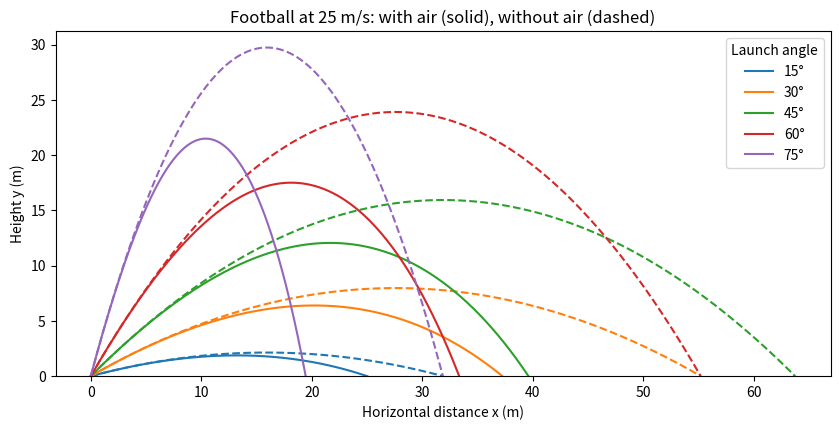
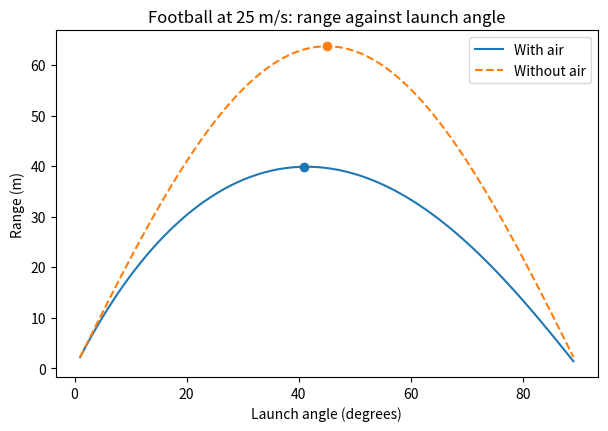

Generate these figures, in order, with matplotlib:
# ============================================================================
# PHY1133: Python for Physicists - How Far Can You Kick It?
# Model Solution
# ============================================================================

import math
import numpy as np
import matplotlib.pyplot as plt

# ============================================================================
# TASK 1: Data and the Drag Constant
# ============================================================================

G = 9.81      # gravitational acceleration (m/s^2)
RHO = 1.225   # density of air (kg/m^3)

# mass (kg), diameter (m), drag coefficient, launch speed (m/s)
football = {"mass": 0.430, "diameter": 0.220, "Cd": 0.25, "v0": 25.0}


def drag_constant(ball):
    """
    Return the drag constant k = RHO * Cd * A / (2 m) for a ball, in 1/m.

    Parameters:
        ball: Dictionary with keys "mass", "diameter" and "Cd"
    """
    radius = ball["diameter"] / 2.0
    area = math.pi * radius**2
    return RHO * ball["Cd"] * area / (2.0 * ball["mass"])


def terminal_velocity(k):
    """Return the terminal velocity sqrt(G / k), in m/s, for drag constant k (1/m)."""
    return math.sqrt(G / k)


# ============================================================================
# TASK 2: The Range Without Air
# ============================================================================

def vacuum_range(v0, angle_deg):
    """Return the range without air, in m, for launch speed v0 (m/s) and angle in degrees."""
    theta = math.radians(angle_deg)
    return v0**2 * math.sin(2.0 * theta) / G


# ============================================================================
# TASK 3: The Acceleration
# ============================================================================

def acceleration(vx, vy, k):
    """
    Return (ax, ay), in m/s^2, for a ball with velocity (vx, vy) and drag constant k.

    Parameters:
        vx, vy: Velocity components in m/s
        k: Drag constant in 1/m (k = 0 means no air)
    """
    speed = math.sqrt(vx**2 + vy**2)
    ax = -k * speed * vx
    ay = -G - k * speed * vy
    return ax, ay


# ============================================================================
# TASK 4: The Simulation
# ============================================================================

def simulate_trajectory(v0, angle_deg, k, dt=0.001):
    """
    Simulate a kick with the Euler method until the ball goes below the ground.

    Parameters:
        v0: Launch speed in m/s
        angle_deg: Launch angle in degrees
        k: Drag constant in 1/m
        dt: Time step in s (default 0.001)

    Returns:
        NumPy arrays t, x, y. The last point is the first one below the ground,
        so the range is x[-1].
    """
    theta = math.radians(angle_deg)

    # Starting values
    t = 0.0
    x = 0.0
    y = 0.0
    vx = v0 * math.cos(theta)
    vy = v0 * math.sin(theta)

    ts = [t]
    xs = [x]
    ys = [y]

    # One Euler step per pass, until the ball goes below the ground
    while y >= 0:
        ax, ay = acceleration(vx, vy, k)

        # Update the position first, using the velocity from the start of the step
        x = x + vx * dt
        y = y + vy * dt
        vx = vx + ax * dt
        vy = vy + ay * dt
        t = t + dt

        ts.append(t)
        xs.append(x)
        ys.append(y)

    return np.array(ts), np.array(xs), np.array(ys)


# ============================================================================
# TASK 6: Finding the Best Angle
# ============================================================================

def range_vs_angle(v0, k, dt=0.001):
    """Return NumPy arrays of angles (1 to 89 degrees) and their ranges, in m."""
    angles = []
    ranges = []

    for angle in range(1, 90):
        t, x, y = simulate_trajectory(v0, angle, k, dt)
        angles.append(angle)
        ranges.append(x[-1])

    return np.array(angles), np.array(ranges)


# ============================================================================
# RESULTS
# ============================================================================

if __name__ == "__main__":
    k = drag_constant(football)
    v0 = football["v0"]

    # ------------------------------------------------------------------------
    # Task 1
    # ------------------------------------------------------------------------
    print("TASK 1: Data and the drag constant")
    print(f"k   = {k:.5f} 1/m")
    print(f"v_t = {terminal_velocity(k):.2f} m/s")

    # ------------------------------------------------------------------------
    # Task 2
    # ------------------------------------------------------------------------
    print("\nTASK 2: The range without air")
    for angle in (30, 45, 60):
        print(f"vacuum_range(25, {angle}) = {vacuum_range(25, angle):.2f} m")

    # ------------------------------------------------------------------------
    # Task 3
    # ------------------------------------------------------------------------
    print("\nTASK 3: The acceleration")
    print("acceleration(10, 0, 0)  =", acceleration(10, 0, 0))
    ax, ay = acceleration(20, 15, k)
    print(f"acceleration(20, 15, k) = ({ax:.4f}, {ay:.4f})")

    # ------------------------------------------------------------------------
    # Task 4
    # ------------------------------------------------------------------------
    print("\nTASK 4: The simulation (45 degrees)")
    t, x, y = simulate_trajectory(v0, 45, k)
    print(f"Number of points: {len(t)}")
    print(f"Flight time:      {t[-1]:.2f} s")
    print(f"Highest point:    {y.max():.2f} m")
    print(f"Range:            {x[-1]:.2f} m")

    # ------------------------------------------------------------------------
    # Task 5
    # ------------------------------------------------------------------------
    print("\nTASK 5: Testing the simulation (k = 0, 45 degrees)")
    t, x, y = simulate_trajectory(v0, 45, 0)
    R_sim = x[-1]
    R_exact = vacuum_range(v0, 45)
    rel_err = abs(R_sim - R_exact) / R_exact
    print(f"Simulated range: {R_sim:.3f} m")
    print(f"Exact range:     {R_exact:.3f} m")
    print(f"Relative error:  {rel_err:.1e}")

    # ------------------------------------------------------------------------
    # Task 6
    # ------------------------------------------------------------------------
    print("\nTASK 6: Finding the best angle")
    angles, ranges = range_vs_angle(v0, k)
    i = np.argmax(ranges)
    print(f"Best angle:            {angles[i]} deg")
    print(f"Best range:            {ranges[i]:.2f} m")
    print(f"Range without air:     {R_exact:.2f} m (45 deg)")
    print(f"Ratio of the ranges:   {ranges[i] / R_exact:.3f}")

    # ------------------------------------------------------------------------
    # Task 7, Figure 1: Trajectories with and without air
    # ------------------------------------------------------------------------
    fig, ax = plt.subplots(figsize=(10, 4.5))
    for n, angle in enumerate([15, 30, 45, 60, 75]):
        t, x, y = simulate_trajectory(v0, angle, 0)
        ax.plot(x, y, "--", color=f"C{n}")
        t, x, y = simulate_trajectory(v0, angle, k)
        ax.plot(x, y, "-", color=f"C{n}", label=f"{angle}°")
    ax.set_ylim(bottom=0)
    ax.set_aspect("equal")
    ax.set_xlabel("Horizontal distance x (m)")
    ax.set_ylabel("Height y (m)")
    ax.set_title("Football at 25 m/s: with air (solid), without air (dashed)")
    ax.legend(title="Launch angle")

    # ------------------------------------------------------------------------
    # Task 7, Figure 2: Range against angle
    # ------------------------------------------------------------------------
    vacuum_ranges = [vacuum_range(v0, angle) for angle in angles]
    fig, ax = plt.subplots(figsize=(7, 4.5))
    ax.plot(angles, ranges, "-", label="With air")
    ax.plot(angles, vacuum_ranges, "--", label="Without air")
    ax.plot(angles[i], ranges[i], "o", color="C0")
    ax.plot(45, R_exact, "o", color="C1")
    ax.set_xlabel("Launch angle (degrees)")
    ax.set_ylabel("Range (m)")
    ax.set_title("Football at 25 m/s: range against launch angle")
    ax.legend()

    # ------------------------------------------------------------------------
    # Written questions 3 and 4: the checks they ask for
    # ------------------------------------------------------------------------
    print("\nWRITTEN QUESTION 3: Task 5 with dt ten times smaller")
    t, x, y = simulate_trajectory(v0, 45, 0, dt=0.0001)
    print(f"Relative error: {abs(x[-1] - R_exact) / R_exact:.1e}")

    print("\nWRITTEN QUESTION 4: A gentle kick at 10 m/s")
    angles_10, ranges_10 = range_vs_angle(10, k)
    i_10 = np.argmax(ranges_10)
    print(f"Best angle:          {angles_10[i_10]} deg")
    print(f"Ratio of the ranges: {ranges_10[i_10] / vacuum_range(10, 45):.3f}")

    plt.show()
